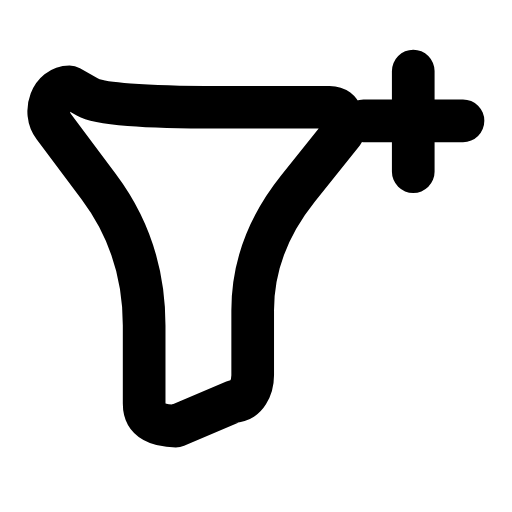
t = 0.00 s
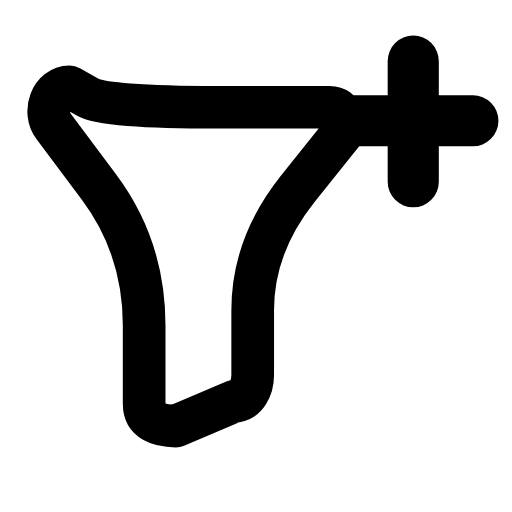
t = 0.20 s
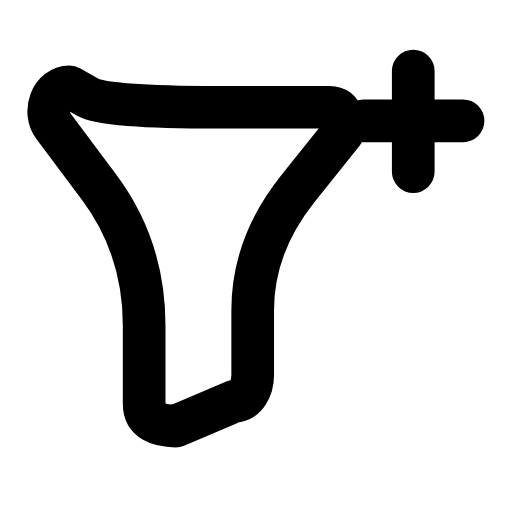
t = 0.42 s
t = 0.61 s: frame unchanged from t = 0.00 s, image omitted
t = 0.83 s: frame unchanged from t = 0.00 s, image omitted
t = 1.04 s: frame unchanged from t = 0.00 s, image omitted

The animated SVG that drew these frames (rendered in a browser with its animation timeline set to each time). Animation: 1 SMIL element (animateTransform=1); one cycle of 1.25 s, repeats indefinitely.

<svg xmlns="http://www.w3.org/2000/svg" width="24" height="24" viewBox="0 0 24 24" fill="none"><g transform="translate(0.079 -0.698) scale(1.06)"><path stroke="currentColor" stroke-width="1.887" stroke-linecap="round" stroke-linejoin="round" fill="none" d="M14.5 5.4C15.1 5.4 15.1 6 15.1 6.5L13.1 9Q11.1 11.5 11.1 14.38L11.1 17.25C11.1 17.8 10.8 18.4 10.3 18.4L7.7 19.5C7 19.5 6.3 19.3 6.3 18.5L6.3 15.05Q6.3 11.6 4.3 8.93L2.3 6.25C1.8 5.6 2.2 4.5 3 4.5L3.8 4.95Q4.6 5.4 9.55 5.4L14.5 5.4Z"></path><g transform="translate(18.2 6)"><g><animateTransform attributeName="transform" type="scale" values="1;1;1.24;1;1;1;1;1.24;1;1;1" keyTimes="0;0.135;0.2475;0.36;0.45;0.6;0.66;0.735;0.81;0.9;1" dur="1.25s" repeatCount="indefinite" calcMode="spline" keySplines="0.16 1 0.3 1;0.16 1 0.3 1;0.16 1 0.3 1;0.16 1 0.3 1;0.16 1 0.3 1;0.16 1 0.3 1;0.16 1 0.3 1;0.16 1 0.3 1;0.16 1 0.3 1;0.16 1 0.3 1"/><g transform="translate(-18.2 -6)"><g><path stroke="currentColor" stroke-width="1.887" stroke-linecap="round" stroke-linejoin="round" fill="none" d="M18.2 3.8L18.2 8.25M16 6L20.4 6"></path></g></g></g></g></g></svg>
